Run: headless pygame with SDL's dummy video driver; simulated clock (each Clock.tick advances the game by its frame time, no real sleeping); random seed 0; keys injected as events and as key.get_pressed() state; no mouse input.
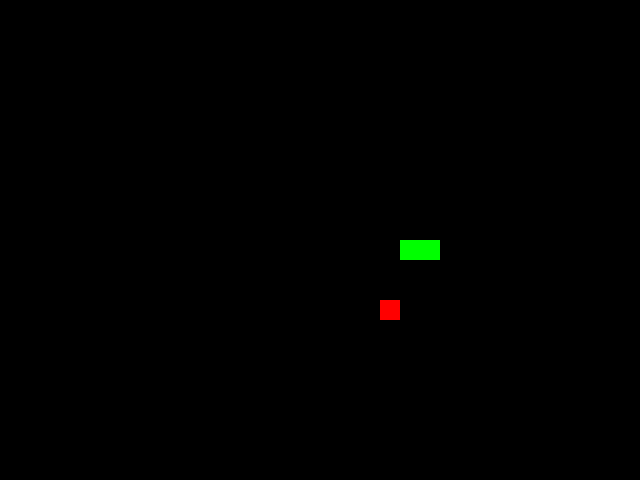
Frame 1 of 4 · flips 1–60 · no input
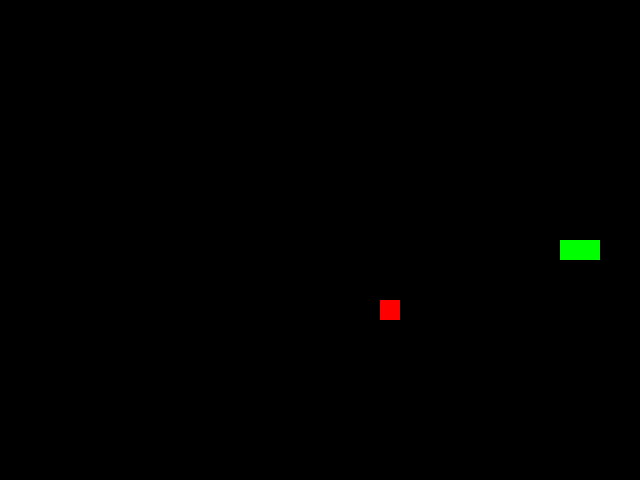
Frame 2 of 4 · flips 61–180 · tapped SPACE, RETURN · held RIGHT (→), D
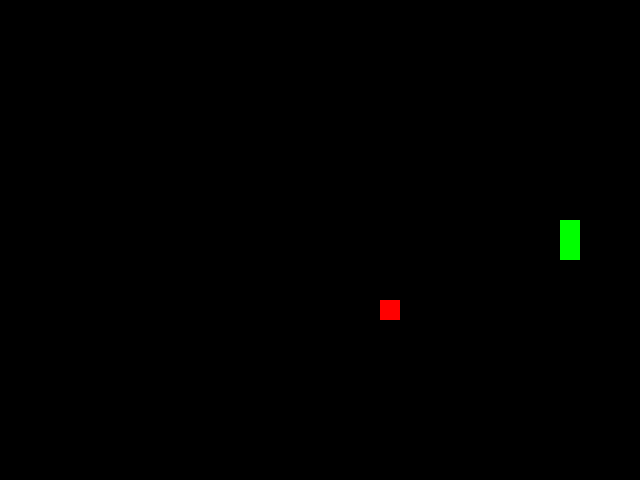
Frame 3 of 4 · flips 181–300 · held DOWN (↓), S
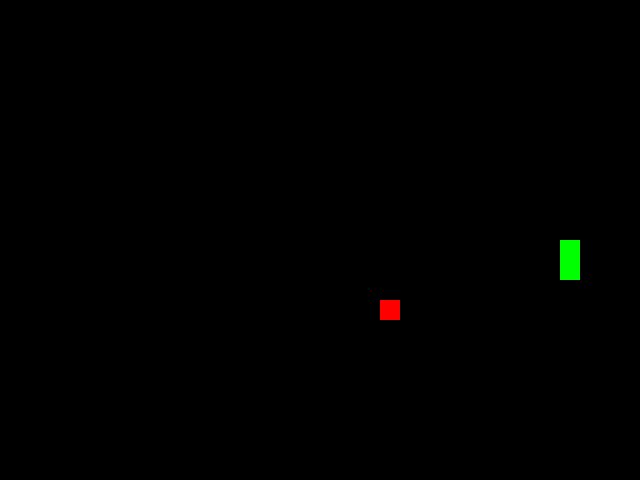
Frame 4 of 4 · flips 301–420 · held LEFT (←), A, UP (↑), W

The pygame program that drew these frames:

import sys
import random
import pygame

SCREEN_WIDTH = 640
SCREEN_HEIGHT = 480
GRID_SIZE = 20
SPEED = 10

BOARD_BACKGROUND_COLOR = (0, 0, 0)
SNAKE_COLOR = (0, 255, 0)
APPLE_COLOR = (255, 0, 0)

GRID_WIDTH = SCREEN_WIDTH // GRID_SIZE
GRID_HEIGHT = SCREEN_HEIGHT // GRID_SIZE
UP = pygame.K_UP
DOWN = pygame.K_DOWN
LEFT = pygame.K_LEFT
RIGHT = pygame.K_RIGHT

pygame.init()
screen = pygame.display.set_mode((SCREEN_WIDTH, SCREEN_HEIGHT))
clock = pygame.time.Clock()


class GameObject:
    """Базовый класс для игровых объектов."""

    def __init__(self, position=(0, 0), body_color=(0, 0, 0)):
        """Инициализирует объект с заданной позицией."""
        self.position = position
        self.body_color = body_color

    def draw(self, surface):
        """Отрисовывает объект на поверхности."""
        raise NotImplementedError('Метод draw должен быть переопределен.')


class Apple(GameObject):
    """Класс для яблока, которое может съесть змейка."""

    def __init__(
        self,
        screen_width=SCREEN_WIDTH,
        screen_height=SCREEN_HEIGHT,
        grid_size=GRID_SIZE
    ):
        """Инициализирует яблоко со случайной позицией."""
        super().__init__(body_color=APPLE_COLOR)
        self.screen_width = screen_width
        self.screen_height = screen_height
        self.grid_size = grid_size
        self.randomize_position()

    def randomize_position(self):
        """Устанавливает случайную позицию яблока."""
        x = (random.randint(0, self.screen_width // self.grid_size - 1)
             * self.grid_size)
        y = (random.randint(0, self.screen_height // self.grid_size - 1)
             * self.grid_size)
        self.position = (x, y)

    def draw(self, surface):
        """Отрисовывает яблоко на поверхности."""
        rect = pygame.Rect(self.position, (self.grid_size, self.grid_size))
        pygame.draw.rect(surface, APPLE_COLOR, rect)


class Snake(GameObject):
    """Класс для змейки, управляемой игроком."""

    def __init__(
        self,
        screen_width=SCREEN_WIDTH,
        screen_height=SCREEN_HEIGHT,
        grid_size=GRID_SIZE
    ):
        """Инициализирует змейку в центре экрана."""
        center_x = ((screen_width // 2) // grid_size) * grid_size
        center_y = ((screen_height // 2) // grid_size) * grid_size
        super().__init__((center_x, center_y), body_color=SNAKE_COLOR)
        self.screen_width = screen_width
        self.screen_height = screen_height
        self.grid_size = grid_size
        self.direction = (0, 0)
        self.positions = [self.position]
        self.length = 1
        self.last = None
        self.reset()

    def reset(self):
        """Сбрасывает змейку в начальное состояние."""
        self.positions = [self.position]
        self.length = 1
        self.direction = random.choice([(0, -1), (0, 1), (-1, 0), (1, 0)])
        self.last = None

    def get_head_position(self):
        """Возвращает текущую позицию головы змейки."""
        return self.positions[0]

    def move(self):
        """Обновляет позицию змейки."""
        current_head = self.get_head_position()
        dx, dy = self.direction
        new_x = (current_head[0] + dx * self.grid_size) % self.screen_width
        new_y = (current_head[1] + dy * self.grid_size) % self.screen_height
        new_head = (new_x, new_y)
        self.positions.insert(0, new_head)
        if len(self.positions) > self.length:
            self.last = self.positions.pop()
        else:
            self.last = None

    def draw(self, surface):
        """Отрисовывает змейку на поверхности."""
        for position in self.positions:
            rect = pygame.Rect(position, (self.grid_size, self.grid_size))
            pygame.draw.rect(surface, SNAKE_COLOR, rect)

    def update_direction(self, key):
        """Обрабатывает ввод пользователя."""
        new_dir = None
        if key == pygame.K_UP:
            new_dir = (0, -1)
        elif key == pygame.K_DOWN:
            new_dir = (0, 1)
        elif key == pygame.K_LEFT:
            new_dir = (-1, 0)
        elif key == pygame.K_RIGHT:
            new_dir = (1, 0)

        if new_dir is not None:
            current_dir = self.direction
            if (new_dir[0] != -current_dir[0]
                    or new_dir[1] != -current_dir[1]):
                self.direction = new_dir


def handle_keys(snake):
    """Обрабатывает события ввода с клавиатуры."""
    for event in pygame.event.get():
        if event.type == pygame.QUIT:
            pygame.quit()
            sys.exit()
        if event.type == pygame.KEYDOWN:
            snake.update_direction(event.key)


def main():
    """Основная функция, запускающая игру."""
    global screen, clock
    pygame.init()
    screen = pygame.display.set_mode((SCREEN_WIDTH, SCREEN_HEIGHT))
    clock = pygame.time.Clock()
    pygame.display.set_caption('Snake Game')

    snake = Snake(SCREEN_WIDTH, SCREEN_HEIGHT, GRID_SIZE)
    apple = Apple(SCREEN_WIDTH, SCREEN_HEIGHT, GRID_SIZE)

    snake = Snake()
    apple = Apple()

    while True:
        handle_keys(snake)
        snake.move()

        if snake.get_head_position() == apple.position:
            snake.length += 1
            apple.randomize_position()

        screen.fill(BOARD_BACKGROUND_COLOR)
        snake.draw(screen)
        apple.draw(screen)
        pygame.display.flip()
        clock.tick(SPEED)


if __name__ == '__main__':
    main()
